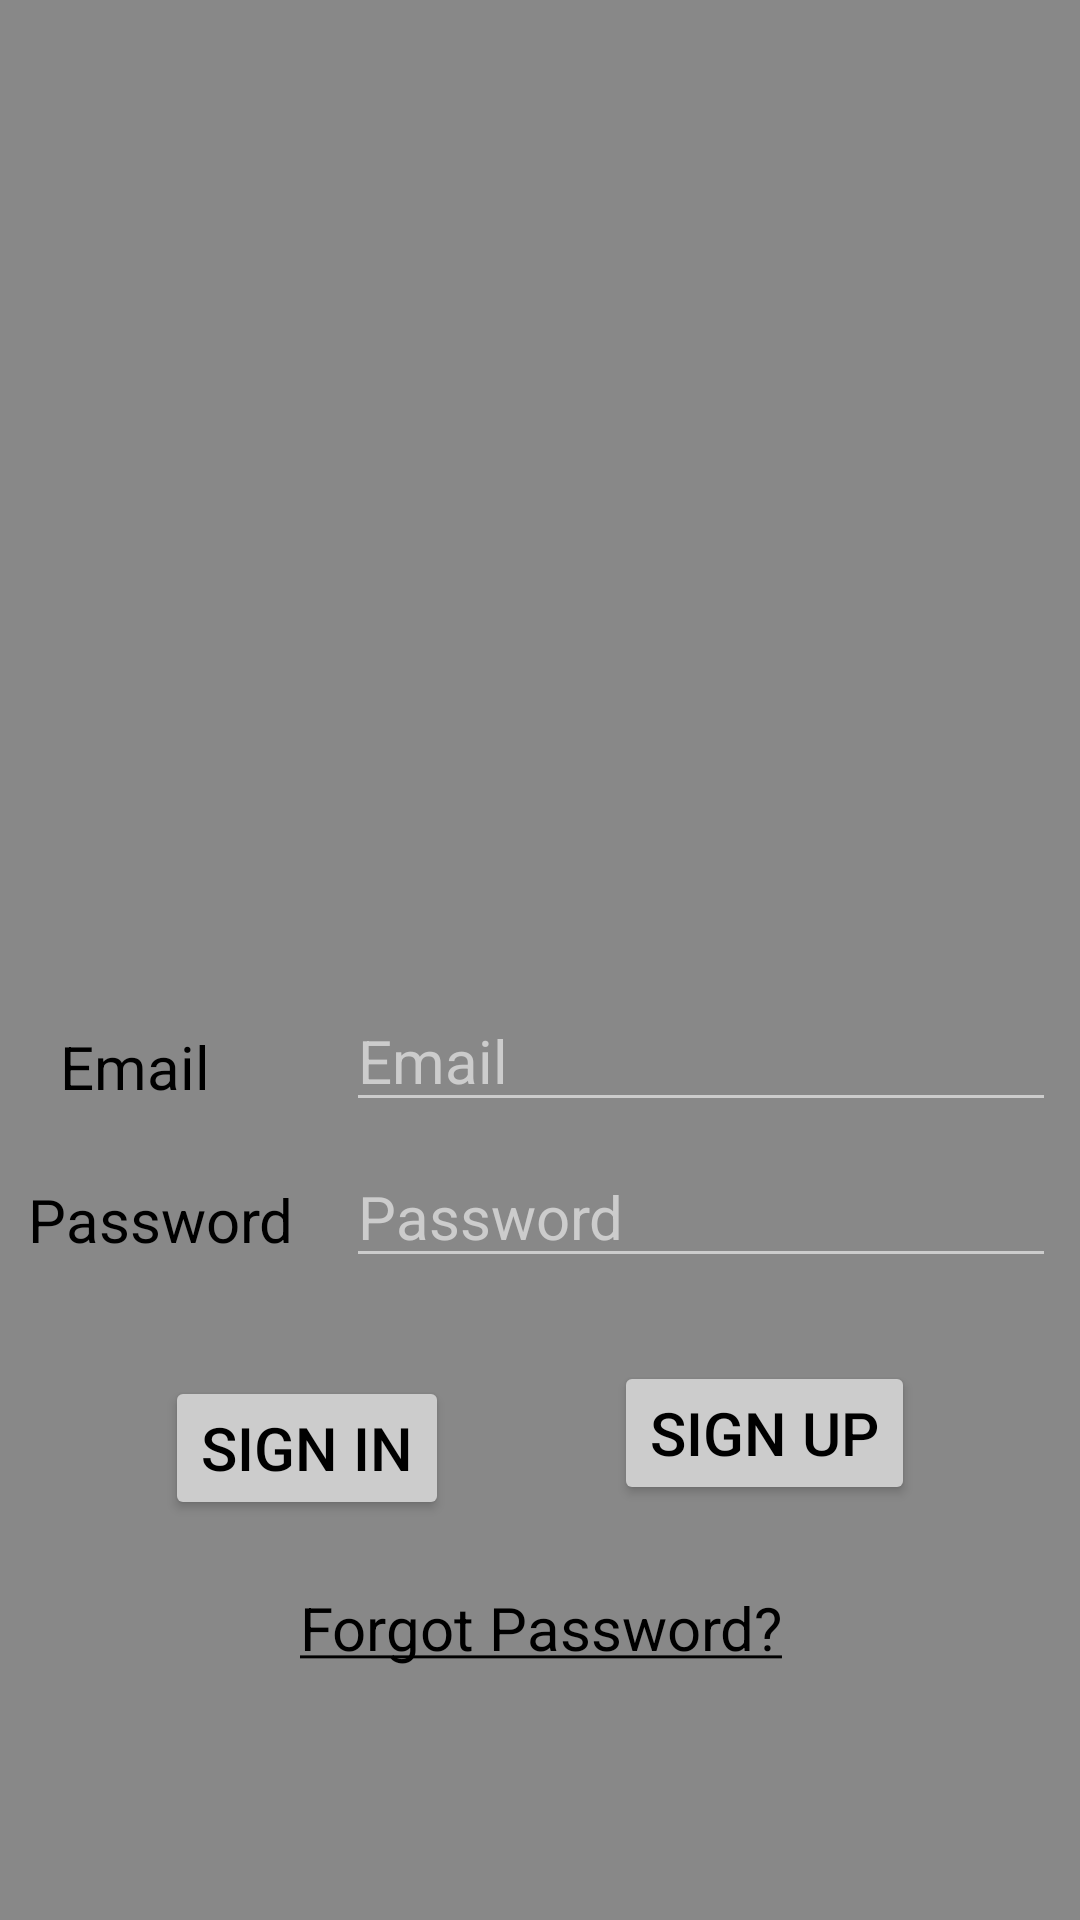

Produce the Android XML layout that renders to this screen, including the resource entries it uses.
<!-- AndroidManifest.xml: application theme AppTheme -->
<!-- res/layout/activity_sign_in.xml -->
<?xml version="1.0" encoding="utf-8"?>
<android.support.constraint.ConstraintLayout xmlns:android="http://schemas.android.com/apk/res/android"
    xmlns:app="http://schemas.android.com/apk/res-auto"
    xmlns:tools="http://schemas.android.com/tools"
    android:id="@+id/laySignIn"
    android:layout_width="match_parent"
    android:layout_height="match_parent">

    <ImageView
        android:id="@+id/imgSignInMain"
        android:layout_width="wrap_content"
        android:layout_height="150dp"
        android:layout_marginTop="80dp"
        app:layout_constraintEnd_toEndOf="parent"
        app:layout_constraintStart_toStartOf="parent"
        app:layout_constraintTop_toTopOf="parent"
        app:srcCompat="@drawable/Logo" />

    <TextView
        android:id="@+id/txtSignInEmail"
        android:layout_width="wrap_content"
        android:layout_height="wrap_content"
        android:layout_marginEnd="8dp"
        android:layout_marginRight="8dp"
        android:layout_marginTop="112dp"
        android:text="@string/email"
        android:textColor="@color/black"
        android:textSize="20sp"
        app:layout_constraintEnd_toStartOf="@+id/etxtSignInEmail"
        app:layout_constraintHorizontal_bias="0.35"
        app:layout_constraintStart_toStartOf="parent"
        app:layout_constraintTop_toBottomOf="@+id/imgSignInMain" />

    <EditText
        android:id="@+id/etxtSignInEmail"
        android:layout_width="0dp"
        android:layout_height="wrap_content"
        android:layout_marginEnd="8dp"
        android:layout_marginRight="8dp"
        android:layout_marginTop="100dp"
        android:ems="10"
        android:hint="@string/email"
        android:inputType="textEmailAddress"
        android:textSize="20sp"
        app:layout_constraintEnd_toEndOf="parent"
        app:layout_constraintTop_toBottomOf="@+id/imgSignInMain" />

    <TextView
        android:id="@+id/txtSignInPassword"
        android:layout_width="wrap_content"
        android:layout_height="wrap_content"
        android:layout_marginEnd="8dp"
        android:layout_marginRight="8dp"
        android:layout_marginTop="24dp"
        android:text="@string/password"
        android:textColor="@color/black"
        android:textSize="20sp"
        app:layout_constraintEnd_toStartOf="@+id/extSignInPassword"
        app:layout_constraintStart_toStartOf="parent"
        app:layout_constraintTop_toBottomOf="@+id/txtSignInEmail" />

    <EditText
        android:id="@+id/extSignInPassword"
        android:layout_width="0dp"
        android:layout_height="wrap_content"
        android:layout_marginEnd="8dp"
        android:layout_marginRight="8dp"
        android:layout_marginTop="8dp"
        android:ems="10"
        android:hint="@string/password"
        android:inputType="textPassword"
        android:textSize="20sp"
        app:layout_constraintEnd_toEndOf="parent"
        app:layout_constraintTop_toBottomOf="@+id/etxtSignInEmail" />

    <Button
        android:id="@+id/btnSignIn"
        android:layout_width="wrap_content"
        android:layout_height="wrap_content"
        android:layout_marginLeft="32dp"
        android:layout_marginStart="32dp"
        android:layout_marginTop="16dp"
        android:text="@string/sign_in"
        android:textColor="@color/black"
        android:textSize="20sp"
        app:layout_constraintBottom_toTopOf="@+id/txtSignInForgotPassword"
        app:layout_constraintEnd_toStartOf="@+id/btnSignUp"
        app:layout_constraintStart_toStartOf="parent"
        app:layout_constraintTop_toBottomOf="@+id/txtSignInPassword" />

    <Button
        android:id="@+id/btnSignUp"
        android:layout_width="wrap_content"
        android:layout_height="wrap_content"
        android:layout_marginEnd="32dp"
        android:layout_marginLeft="32dp"
        android:layout_marginRight="32dp"
        android:layout_marginStart="32dp"
        android:text="@string/sign_up"
        android:textColor="@color/black"
        android:textSize="20sp"
        app:layout_constraintBottom_toTopOf="@+id/txtSignInForgotPassword"
        app:layout_constraintEnd_toEndOf="parent"
        app:layout_constraintStart_toEndOf="@+id/btnSignIn"
        app:layout_constraintTop_toBottomOf="@+id/extSignInPassword" />

    <TextView
        android:id="@+id/txtSignInForgotPassword"
        android:layout_width="wrap_content"
        android:layout_height="wrap_content"
        android:layout_marginBottom="84dp"
        android:layout_marginEnd="9dp"
        android:layout_marginLeft="8dp"
        android:layout_marginRight="9dp"
        android:layout_marginStart="8dp"
        android:text="@string/forgot_password"
        android:textColor="@android:color/black"
        android:textSize="20sp"
        app:layout_constraintBottom_toBottomOf="parent"
        app:layout_constraintEnd_toEndOf="parent"
        app:layout_constraintHorizontal_bias="0.504"
        app:layout_constraintStart_toStartOf="parent" />

</android.support.constraint.ConstraintLayout>
<!-- resources referenced by this layout -->
<resources>
  <color name="black">#000000</color>
  <string name="email">Email</string>
  <string name="forgot_password"><u>Forgot Password?</u></string>
  <string name="password">Password</string>
  <string name="sign_in">Sign In</string>
  <string name="sign_up">Sign Up</string>
  <style name="AppTheme" parent="Base.Theme.AppCompat.Light.DarkActionBar">
          
          <item name="colorPrimary">@color/colorPrimary</item>
          <item name="colorPrimaryDark">@color/colorPrimaryDark</item>
          <item name="colorAccent">@color/accent</item>
  
          <item name="android:windowBackground">@color/backGround</item>
  
          <item name="colorControlNormal">@color/iron</item>
          <item name="colorControlActivated">@color/white</item>
          <item name="colorControlHighlight">@color/white</item>
          <item name="android:textColorHint">@color/iron</item>
  
          <item name="colorButtonNormal">@color/colorPrimaryDarker</item>
          <item name="android:colorButtonNormal">@color/colorPrimaryDarker</item>
      </style>
  <color name="colorPrimary">@color/monsoon</color>
  <color name="colorPrimaryDark">@color/oil</color>
  <color name="accent">#FFFFFF</color>
  <color name="backGround">@color/jumbo</color>
  <color name="iron">#CCCCCC</color>
  <color name="white">#FFFFFF</color>
  <color name="colorPrimaryDarker">@color/iron</color>
  <color name="monsoon">#777777</color>
  <color name="oil">#333333</color>
  <color name="jumbo">#888888</color>
</resources>
